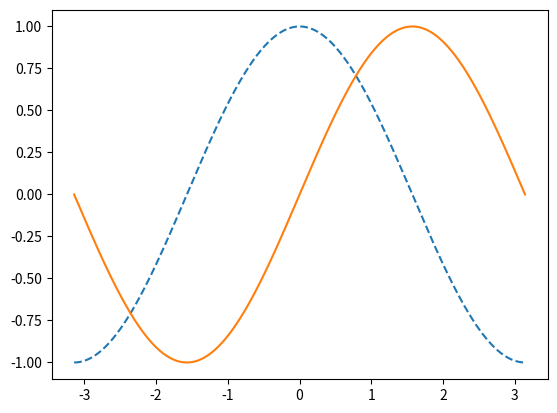

Write the Python code that produced this figure.
import matplotlib.pyplot as plt
import numpy as np

# 1-10
t = np.linspace(-np.pi, np.pi, 1000)
x1 = np.cos(t)
x2 = np.sin(t)

plt.plot(t, x1, linestyle='--')
plt.plot(t, x2)
plt.show()
